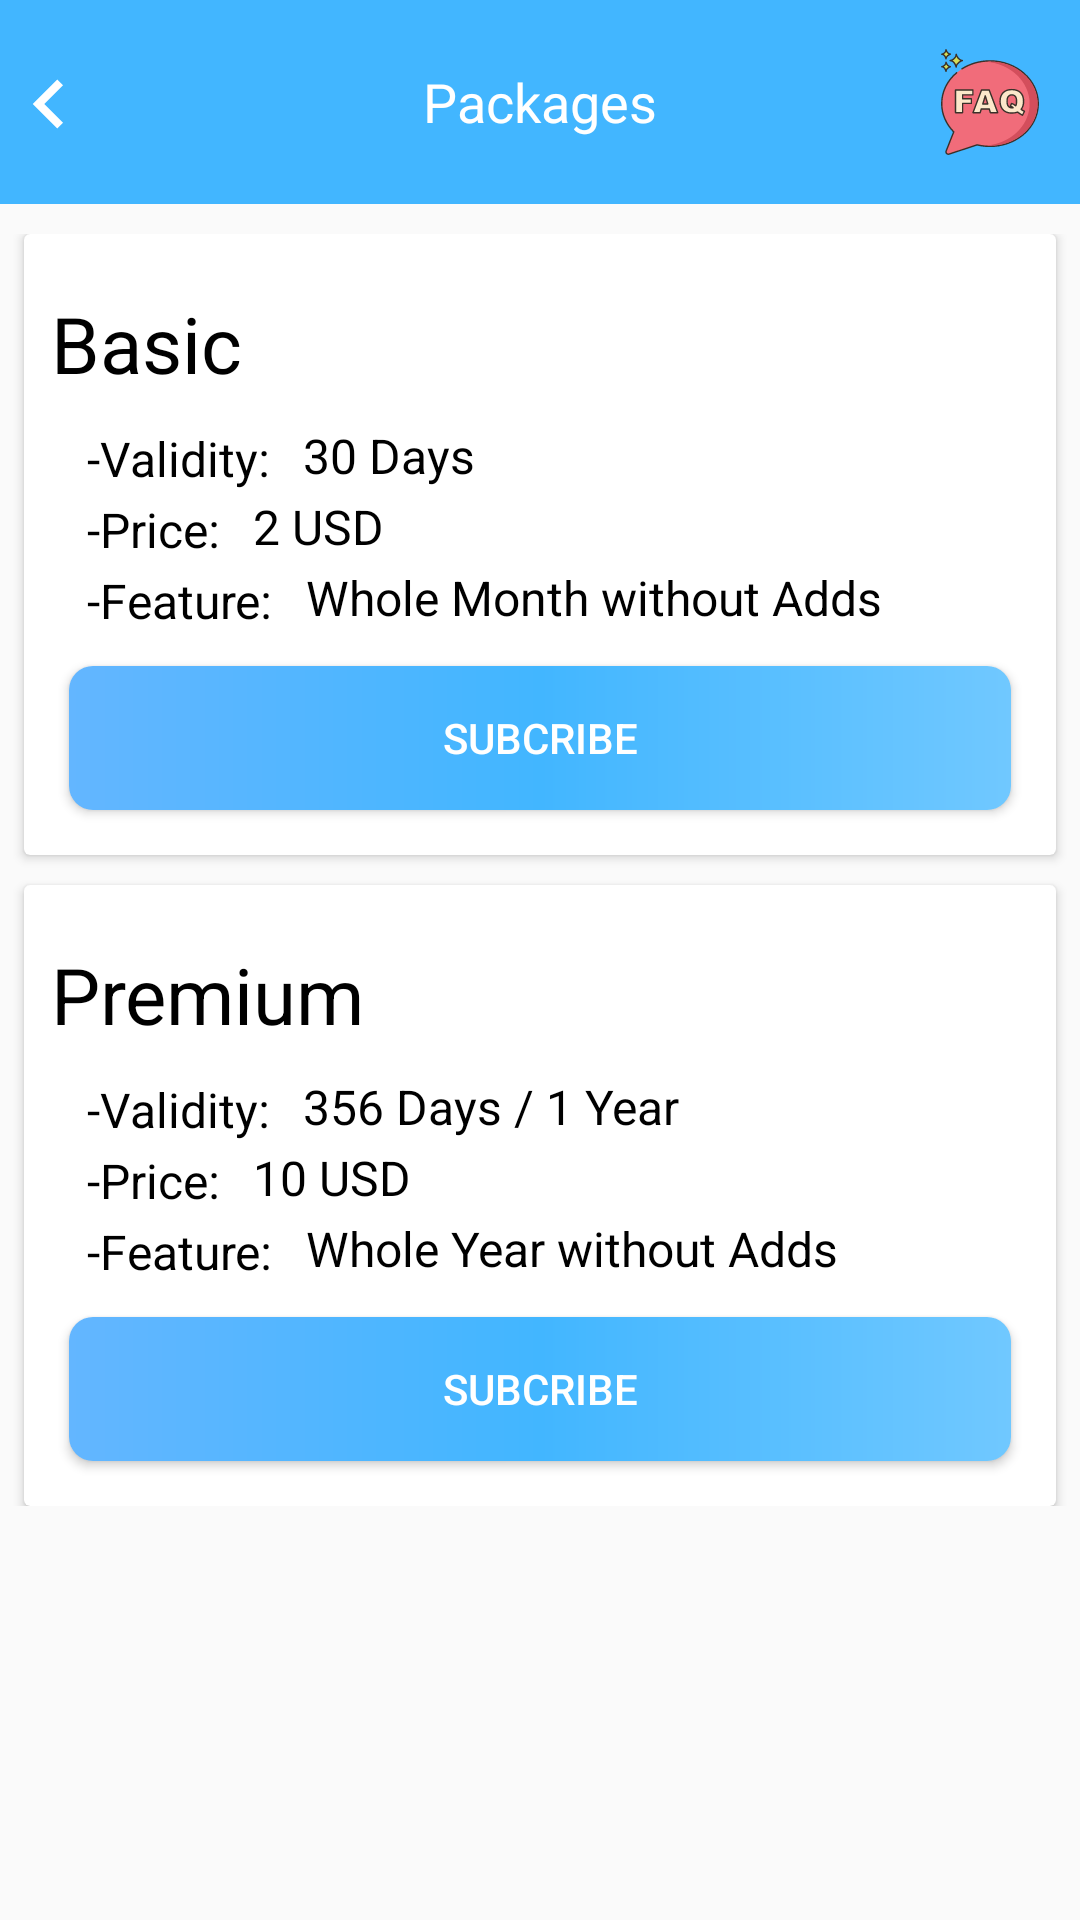

Write the Android layout XML for this screen, with the resource values it uses.
<!-- AndroidManifest.xml: application theme AppTheme -->
<!-- res/layout/activity_inapp_purchase.xml -->
<?xml version="1.0" encoding="utf-8"?>
<LinearLayout xmlns:android="http://schemas.android.com/apk/res/android"
    xmlns:app="http://schemas.android.com/apk/res-auto"
    xmlns:tools="http://schemas.android.com/tools"
    android:layout_width="match_parent"
    android:layout_height="match_parent"
    android:orientation="vertical"
    tools:context=".Inapp_purchase">

    <FrameLayout
        android:layout_width="match_parent"
        android:layout_height="wrap_content"
        android:paddingTop="14dp"
        android:paddingBottom="14dp"
        android:background="@color/colorPrimary">

        <ImageView
            android:layout_width="30dp"
            android:layout_height="30dp"
            android:id="@+id/backarrow"
            android:layout_gravity="center_vertical"
            android:src="@drawable/ic_keyboard_arrow_left_black_24dp"/>

        <TextView
            android:layout_width="wrap_content"
            android:layout_height="wrap_content"
            android:text="@string/Packages"
            android:textSize="18sp"
            android:textColor="#FFF"
            android:layout_gravity="center_horizontal|center_vertical"/>

        <ImageView
            android:layout_width="40dp"
            android:layout_height="40dp"
            android:layout_gravity="center_vertical|end"
            android:src="@drawable/ic_faq"
            android:layout_marginEnd="10dp"
            android:layout_marginStart="100dp"/>

    </FrameLayout>


    <LinearLayout
        android:layout_width="match_parent"
        android:layout_height="wrap_content"
        android:layout_marginTop="10dp"
        android:orientation="vertical">
        <androidx.cardview.widget.CardView
            android:layout_width="match_parent"
            android:layout_height="wrap_content"
            android:layout_marginEnd="8dp"
            android:layout_marginStart="8dp"
            android:layout_weight="1"
            >
            <LinearLayout
                android:layout_width="match_parent"
                android:layout_height="wrap_content"
                android:layout_marginTop="10dp"
                android:layout_marginBottom="10dp"
                android:orientation="vertical">



                <TextView
                    android:layout_width="wrap_content"
                    android:layout_height="wrap_content"
                    android:layout_margin="1dp"
                    android:background="#ffffff"
                    android:textColor="#000000"
                    android:padding="8dp"
                    android:text="@string/Basic"
                    android:textSize="26dp"  />
                <LinearLayout
                    android:layout_width="wrap_content"
                    android:layout_height="wrap_content"
                    android:layout_marginStart="20dp"
                    android:orientation="horizontal">
                    <TextView
                        android:layout_width="wrap_content"
                        android:layout_height="wrap_content"
                        android:layout_margin="1dp"
                        android:background="#ffffff"
                        android:textColor="#000000"
                        android:text="@string/Validity"
                        android:textSize="16dp"  />
                    <TextView
                        android:layout_width="wrap_content"
                        android:layout_height="wrap_content"
                        android:background="#ffffff"
                        android:layout_marginStart="10dp"
                        android:textColor="#000000"
                        android:text="@string/month"
                        android:textSize="16dp"  />

                </LinearLayout>
                <LinearLayout
                android:layout_width="wrap_content"
                android:layout_height="wrap_content"
                android:layout_marginStart="20dp"
                android:orientation="horizontal">
                <TextView
                    android:layout_width="wrap_content"
                    android:layout_height="wrap_content"
                    android:layout_margin="1dp"
                    android:background="#ffffff"
                    android:textColor="#000000"
                    android:text="@string/Price"
                    android:textSize="16dp"  />
                <TextView
                    android:layout_width="wrap_content"
                    android:layout_height="wrap_content"
                    android:background="#ffffff"
                    android:layout_marginStart="10dp"
                    android:textColor="#000000"
                    android:text="2 USD"
                    android:textSize="16dp"  />

            </LinearLayout>
                <LinearLayout
                    android:layout_width="wrap_content"
                    android:layout_height="wrap_content"
                    android:layout_marginStart="20dp"
                    android:orientation="horizontal">
                    <TextView
                        android:layout_width="wrap_content"
                        android:layout_height="wrap_content"
                        android:layout_margin="1dp"
                        android:background="#ffffff"
                        android:textColor="#000000"
                        android:text="@string/Feature"
                        android:textSize="16dp"  />
                    <TextView
                        android:layout_width="wrap_content"
                        android:layout_height="wrap_content"
                        android:background="#ffffff"
                        android:layout_marginStart="10dp"
                        android:textColor="#000000"
                        android:text="@string/Whole_month_without"
                        android:textSize="16dp"  />

                </LinearLayout>
                <Button
                    android:id="@+id/subcribe_month"
                    android:layout_width="match_parent"
                    android:layout_marginTop="10dp"
                    android:layout_marginStart="15dp"
                    android:layout_marginEnd="15dp"
                    android:layout_marginBottom="5dp"
                    android:layout_height="wrap_content"
                    android:textColor="#ffffff"
                    android:text="@string/Subcribe"
                    android:background="@drawable/buttondesign">

                </Button>






            </LinearLayout>


        </androidx.cardview.widget.CardView>


        <androidx.cardview.widget.CardView
            android:layout_width="match_parent"
            android:layout_height="wrap_content"
            android:layout_marginTop="10dp"
            android:layout_marginEnd="8dp"
            android:layout_marginStart="8dp"
            android:layout_weight="1"
            >
            <LinearLayout
                android:layout_width="match_parent"
                android:layout_height="wrap_content"
                android:layout_marginTop="10dp"
                android:layout_marginBottom="10dp"
                android:orientation="vertical">



                <TextView
                    android:layout_width="wrap_content"
                    android:layout_height="wrap_content"
                    android:layout_margin="1dp"
                    android:background="#ffffff"
                    android:textColor="#000000"
                    android:padding="8dp"
                    android:text="@string/Premium"
                    android:textSize="26dp"  />
                <LinearLayout
                    android:layout_width="wrap_content"
                    android:layout_height="wrap_content"
                    android:layout_marginStart="20dp"
                    android:orientation="horizontal">
                    <TextView
                        android:layout_width="wrap_content"
                        android:layout_height="wrap_content"
                        android:layout_margin="1dp"
                        android:background="#ffffff"
                        android:textColor="#000000"
                        android:text="@string/Validity"
                        android:textSize="16dp"  />
                    <TextView
                        android:layout_width="wrap_content"
                        android:layout_height="wrap_content"
                        android:background="#ffffff"
                        android:layout_marginStart="10dp"
                        android:textColor="#000000"
                        android:text="@string/Year"
                        android:textSize="16dp"  />

                </LinearLayout>
                <LinearLayout
                    android:layout_width="wrap_content"
                    android:layout_height="wrap_content"
                    android:layout_marginStart="20dp"
                    android:orientation="horizontal">
                    <TextView
                        android:layout_width="wrap_content"
                        android:layout_height="wrap_content"
                        android:layout_margin="1dp"
                        android:background="#ffffff"
                        android:textColor="#000000"
                        android:text="@string/Price"
                        android:textSize="16dp"  />
                    <TextView
                        android:layout_width="wrap_content"
                        android:layout_height="wrap_content"
                        android:background="#ffffff"
                        android:layout_marginStart="10dp"
                        android:textColor="#000000"
                        android:text="10 USD"
                        android:textSize="16dp"  />

                </LinearLayout>
                <LinearLayout
                    android:layout_width="wrap_content"
                    android:layout_height="wrap_content"
                    android:layout_marginStart="20dp"
                    android:orientation="horizontal">
                    <TextView
                        android:layout_width="wrap_content"
                        android:layout_height="wrap_content"
                        android:layout_margin="1dp"
                        android:background="#ffffff"
                        android:textColor="#000000"
                        android:text="@string/Feature"
                        android:textSize="16dp"  />
                    <TextView
                        android:layout_width="wrap_content"
                        android:layout_height="wrap_content"
                        android:background="#ffffff"
                        android:layout_marginStart="10dp"
                        android:textColor="#000000"
                        android:text="@string/Whole_Year_without"
                        android:textSize="16dp"  />

                </LinearLayout>
                <Button
                    android:id="@+id/subcribe_year"
                    android:layout_width="match_parent"
                    android:layout_marginTop="10dp"
                    android:layout_marginStart="15dp"
                    android:layout_marginEnd="15dp"
                    android:layout_marginBottom="5dp"
                    android:layout_height="wrap_content"
                    android:textColor="#ffffff"
                    android:text="@string/Subcribe"
                    android:background="@drawable/buttondesign">

                </Button>






            </LinearLayout>


        </androidx.cardview.widget.CardView>






    </LinearLayout>






</LinearLayout>
<!-- resources referenced by this layout -->
<resources>
  <color name="colorPrimary">#42b6ff</color>
  <!-- drawable buttondesign (drawable) -->
  <?xml version="1.0" encoding="utf-8"?>
  <shape xmlns:android="http://schemas.android.com/apk/res/android"
      android:shape="rectangle">
  
     
      <corners android:radius="8dp"/>
  
      <gradient
  
          android:angle="180"
          android:startColor="#70c8ff"
          android:centerColor="@color/skyblue"
          android:endColor="#63b6ff" />
  
  </shape>
  <!-- drawable ic_faq: vector/xml drawable (drawable, 11099 chars, omitted) -->
  <!-- drawable ic_keyboard_arrow_left_black_24dp (drawable) -->
  <vector xmlns:android="http://schemas.android.com/apk/res/android"
          android:width="24dp"
          android:height="24dp"
          android:viewportWidth="22.0"
          android:viewportHeight="22.0">
      <path
          android:fillColor="#FFF"
          android:pathData="M15.41,16.09l-4.58,-4.59 4.58,-4.59L14,5.5l-6,6 6,6z"/>
  </vector>
  <string name="Basic">Basic</string>
  <string name="Feature">-Feature: </string>
  <string name="Packages">Packages</string>
  <string name="Premium">Premium</string>
  <string name="Price">-Price: </string>
  <string name="Subcribe">Subcribe</string>
  <string name="Validity">-Validity: </string>
  <string name="Whole_Year_without">Whole Year without Adds</string>
  <string name="Whole_month_without">Whole Month without Adds</string>
  <string name="Year">356 Days / 1 Year</string>
  <string name="month">30 Days</string>
  <style name="AppTheme" parent="Theme.AppCompat.Light.NoActionBar">
          
          <item name="colorPrimary">@color/colorPrimary</item>
          <item name="colorPrimaryDark">@color/colorPrimary</item>
          <item name="colorAccent">@color/colorAccent</item>
  
      </style>
  <color name="skyblue">#42b6ff</color>
  <color name="colorAccent">#03DAC5</color>
</resources>
